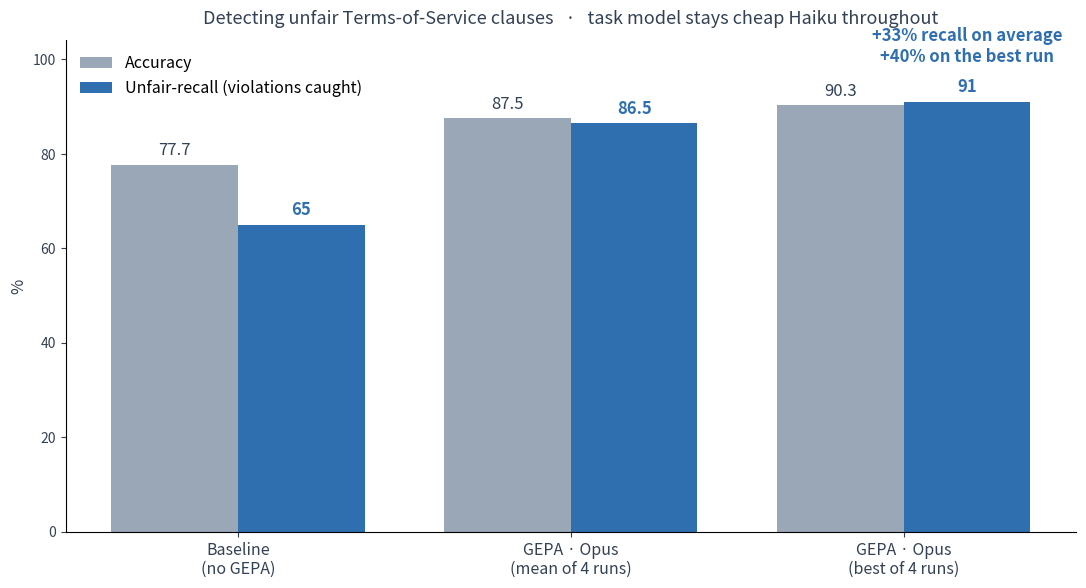

The script that saved this image:
"""
Headline bar chart: accuracy + unfair-recall for baseline vs GEPA (mean of 4 runs)
vs GEPA's best run. Task model is cheap Haiku throughout; the lift is the prompt.

    python make_headline_chart.py
"""
import os

import matplotlib.pyplot as plt
import numpy as np

GREY = "#9aa7b6"
BLUE = "#2f6fb0"
DARK = "#334155"
OUT = "charts/headline_chart.png"   # local + gitignored; copy into a post if you want it there

groups = ["Baseline\n(no GEPA)", "GEPA · Opus\n(mean of 4 runs)", "GEPA · Opus\n(best of 4 runs)"]
acc = [77.7, 87.5, 90.3]
rec = [65.0, 86.5, 91.0]

x = np.arange(len(groups))
w = 0.38

fig, ax = plt.subplots(figsize=(11, 6), dpi=120)
b1 = ax.bar(x - w / 2, acc, w, color=GREY, label="Accuracy")
b2 = ax.bar(x + w / 2, rec, w, color=BLUE, label="Unfair-recall (violations caught)")

for xi, v in zip(x - w / 2, acc):
    ax.text(xi, v + 1.2, f"{v:.1f}", ha="center", va="bottom", color=DARK, fontsize=12)
for xi, v in zip(x + w / 2, rec):
    ax.text(xi, v + 1.2, f"{v:g}", ha="center", va="bottom", color=BLUE,
            fontsize=12, fontweight="bold")

# callout on the best-run group
ax.annotate("+33% recall on average\n+40% on the best run", xy=(2 + w / 2, 91),
            xytext=(2 + w / 2, 99.5), ha="center", color=BLUE, fontsize=12,
            fontweight="bold")

ax.set_ylim(0, 104)
ax.set_xticks(x)
ax.set_xticklabels(groups, fontsize=11.5, color=DARK)
ax.set_ylabel("%", fontsize=12, color=DARK)
ax.set_title("Detecting unfair Terms-of-Service clauses   ·   task model stays cheap Haiku throughout",
             fontsize=13, color=DARK, pad=12)
for sp in ("top", "right"):
    ax.spines[sp].set_visible(False)
ax.tick_params(colors=DARK)
ax.legend(frameon=False, fontsize=11.5, loc="upper left")

fig.tight_layout()
os.makedirs(os.path.dirname(OUT) or ".", exist_ok=True)
fig.savefig(OUT, bbox_inches="tight", facecolor="white")
print("wrote", OUT)
